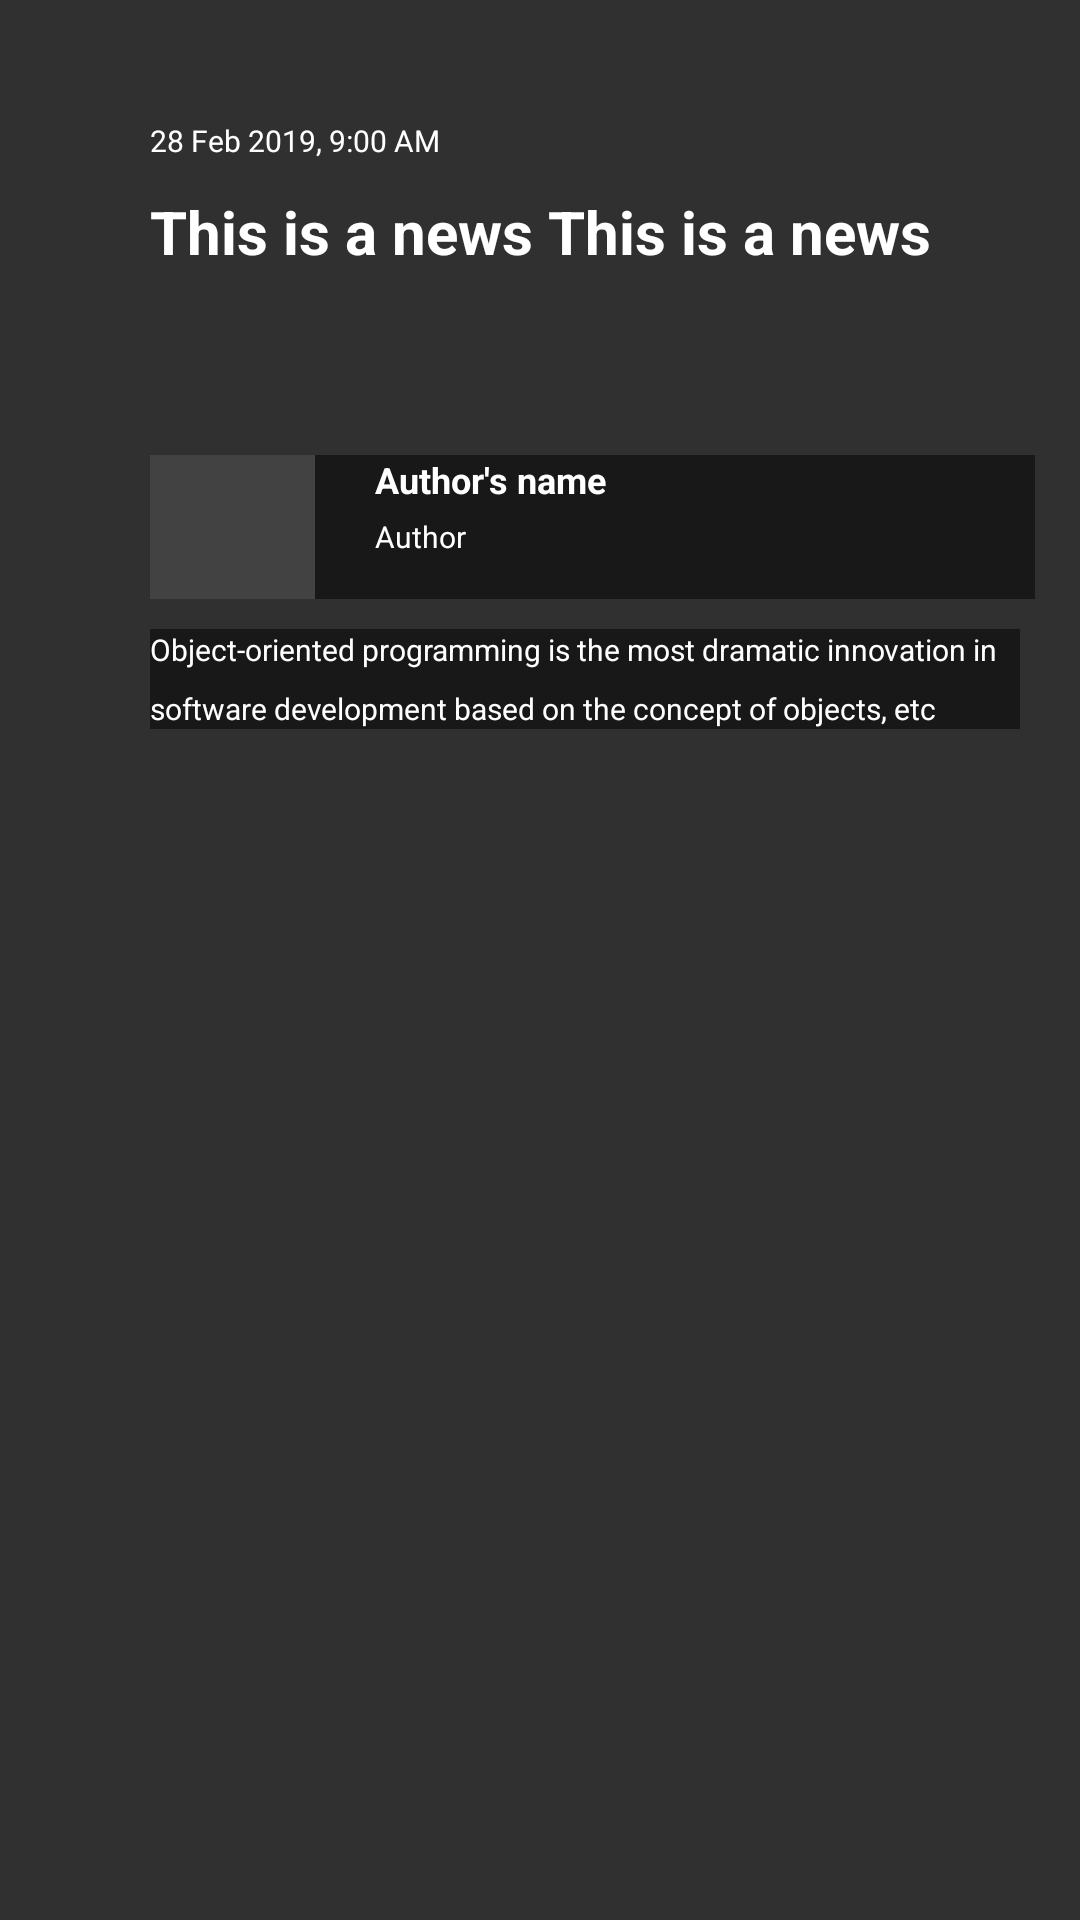

Android layout source for this screen:
<!-- AndroidManifest.xml: application theme Theme.AppCompat.NoActionBar -->
<!-- res/layout/activity_news.xml -->
<?xml version="1.0" encoding="utf-8"?>
<LinearLayout xmlns:android="http://schemas.android.com/apk/res/android"
    xmlns:app="http://schemas.android.com/apk/res-auto"
    xmlns:tools="http://schemas.android.com/tools"
    android:layout_width="match_parent"
    android:layout_height="match_parent"
    tools:context=".NewsActivity"
    android:orientation="vertical"
    android:onClick="startingNews_onClick">

    <LinearLayout
        android:layout_width="match_parent"
        android:layout_height="0dp"
        android:layout_weight="4"
        android:orientation="vertical"
        android:paddingTop="40dp"
        android:id="@+id/selectedNewsWrapper"
        android:background="@drawable/milk_chocolate">
        <TextView
            android:layout_width="300dp"
            android:layout_height="wrap_content"
            android:id="@+id/selectedNewsDate"
            android:layout_marginLeft="50dp"
            android:text="28 Feb 2019, 9:00 AM"
            android:textSize="10dp"
            android:textColor="@color/white"/>
        <TextView
            android:layout_width="300dp"
            android:layout_height="68dp"
            android:id="@+id/selectedNewsTitle"
            android:text="This is a news This is a news "
            android:layout_marginLeft="50dp"
            android:layout_marginTop="10dp"
            android:textSize="20dp"
            android:textStyle="bold"
            android:textColor="@color/white"/>
        <LinearLayout
            android:layout_width="match_parent"
            android:layout_height="wrap_content"
            android:orientation="horizontal"
            android:paddingLeft="50dp"
            android:layout_marginTop="20dp">
            <ImageView
                android:layout_width="55dp"
                android:layout_height="@android:dimen/app_icon_size"
                android:scaleType="fitXY"
                android:adjustViewBounds="true"
                android:id="@+id/selectedNewsAuthorImage"
                android:src="@color/cardview_dark_background"/>
            <LinearLayout
                android:layout_width="240dp"
                android:layout_height="match_parent"
                android:orientation="vertical"
                android:background="#80000000">
                <TextView
                    android:layout_width="match_parent"
                    android:layout_height="wrap_content"
                    android:text="Author's name"
                    android:paddingLeft="20dp"
                    android:textSize="12dp"
                    android:textStyle="bold"
                    android:id="@+id/selectedNewsAuthorName"
                    android:textColor="@color/white"/>
                <TextView
                    android:layout_width="match_parent"
                    android:layout_height="wrap_content"
                    android:text="Author"
                    android:paddingLeft="20dp"
                    android:textSize="10dp"
                    android:layout_marginTop="4dp"
                    android:textColor="@color/white" />
            </LinearLayout>
        </LinearLayout>
        <TextView
            android:layout_width="290dp"
            android:layout_height="wrap_content"
            android:layout_marginLeft="50dp"
            android:layout_marginTop="10dp"
            android:textSize="10dp"
            android:id="@+id/selectedNewsShortDes"
            android:textColor="@color/white"
            android:lineSpacingExtra="8dp"
            android:background="#80000000"
            android:text="Object-oriented programming is the most dramatic innovation in software development based on the concept of objects, etc"/>
    </LinearLayout>

    <ListView
        android:layout_width="match_parent"
        android:layout_height="0dp"
        android:layout_weight="6"
        android:id="@+id/newsListView"/>

</LinearLayout>
<!-- resources referenced by this layout -->
<resources>

  <!-- not gathered from this repository: default colours our renderer supplied (Android Studio template values) -->
  <color name="white">#FFFFFFFF</color>
</resources>
